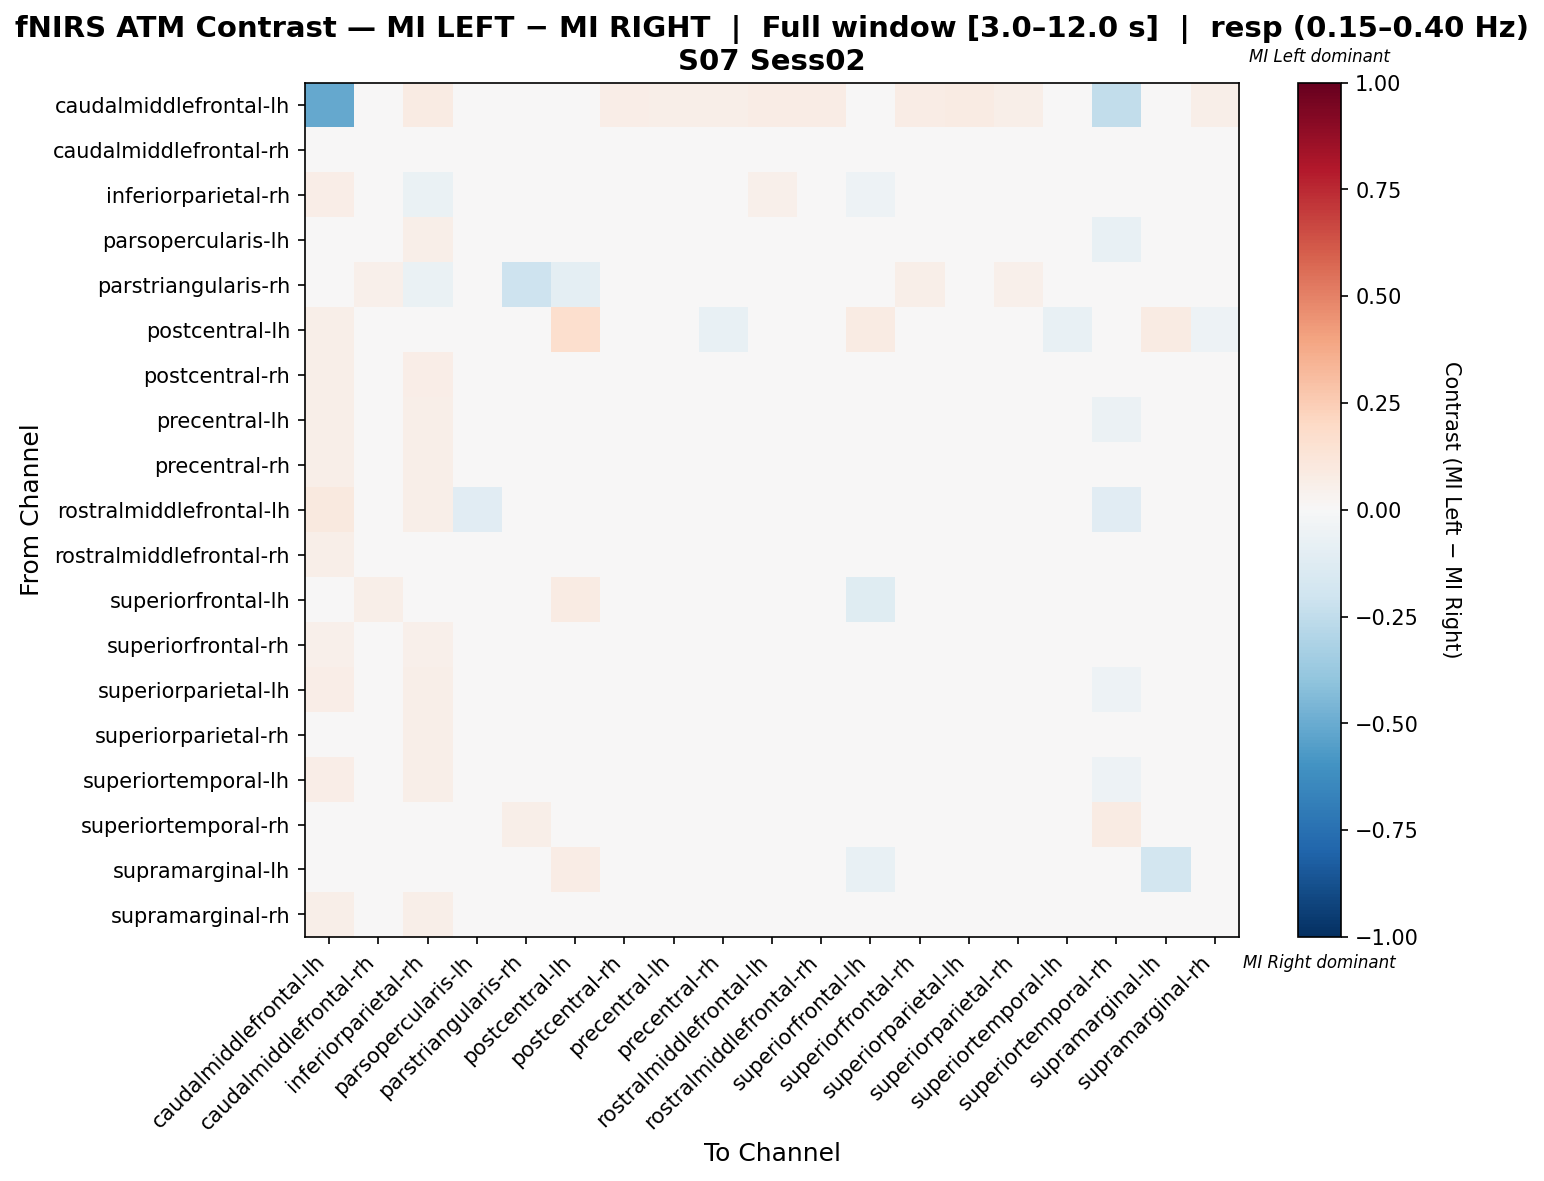

The file beside this chart, header and first rows:
, caudalmiddlefrontal-lh, caudalmiddlefrontal-rh, inferiorparietal-rh, parsopercularis-lh, parstriangularis-rh, postcentral-lh, postcentral-rh, precentral-lh, precentral-rh, rostralmiddlefrontal-lh, rostralmiddlefrontal-rh, superiorfrontal-lh, superiorfrontal-rh, superiorparietal-lh, superiorparietal-rh, superiortemporal-lh, superiortemporal-rh, supramarginal-lh, supramarginal-rh
caudalmiddlefrontal-lh, -0.5128, 0.02655, 0.07965, 0.04425, 0.004425, 0.0177, 0.06637, 0.06195, 0.06195, 0.0708, 0.0708, 0.02212, 0.0708, 0.08407, 0.05752, -0.04248, -0.2456, 0.0, 0.06195
caudalmiddlefrontal-rh, 0.02811, -0.001359, 0.02589, -0.0009361, 0.0241, 0.005556, -0.006658, 0.0008606, -0.02221, 0.008802, -0.002385, 0.01034, -0.001872, -0.02221, -0.02247, 0.01086, -0.04033, 0.03239, -0.02648
inferiorparietal-rh, 0.06803, -0.03401, -0.06803, 0.04422, -0.03061, 0.0, 0.01361, 0.0102, -0.003401, 0.05102, 0.006803, -0.05442, 0.0102, 0.02381, 0.0, 0.003401, -0.04082, 0.003401, -0.003401
parsopercularis-lh, 0.04701, -0.01833, 0.05533, -0.02913, 0.02137, -0.02677, -0.006073, 0.002587, -0.01068, -0.002137, -0.01091, 0.0, 0.01136, 0.01125, 0.01574, -0.005623, -0.07501, 0.01709, 0.002924
parstriangularis-rh, 0.02655, 0.0531, -0.06296, 0.02916, -0.2099, -0.09836, 0.0367, 0.02031, 0.01146, 0.01016, 0.02916, 0.0, 0.06195, 0.0354, 0.0531, -0.03641, -0.03903, 0.0354, 0.04425
postcentral-lh, 0.05556, 0.0367, 0.0, 0.002087, -0.03109, 0.1677, -0.02569, -0.03958, -0.07772, 0.01058, -0.04476, 0.08333, -0.01015, -0.04663, -0.01885, -0.07254, -0.02051, 0.08333, -0.05181
postcentral-rh, 0.05523, -0.02016, 0.06399, 0.0001601, 0.01453, -0.02316, -0.00846, 0.0002022, -0.01719, 0.02042, -0.005561, 6.740815638692221e-05, -0.005561, -0.01137, -0.01429, 0.0001432, -0.04635, 0.008738, -0.01139
precentral-lh, 0.05941, -0.02047, 0.06177, -0.0108, 0.0132, -0.02874, -0.0122, 0.001003, -0.0188, 0.02454, -0.008432, -0.01177, 0.0149, 0.01467, -0.004898, -0.01457, -0.05724, 0.006601, -0.008198
precentral-rh, 0.05573, -0.02768, 0.05751, -0.0005805, 0.01548, -0.03125, -0.01092, -0.003166, -0.007318, 0.02757, -0.0161, -0.004406, -0.008338, -0.008083, -0.01479, 0.01672, -0.03824, 0.003606, -0.005752
rostralmiddlefrontal-lh, 0.09827, -0.01383, 0.05554, -0.1111, 0.00578, -0.01383, 0.008784, 0.008784, -0.005044, -0.02267, -0.01309, -0.009804, 0.03417, 0.02612, 0.02663, 0.01456, -0.1159, 0.0, 0.02663
rostralmiddlefrontal-rh, 0.05556, -0.02687, 0.04961, -0.002258, 0.01543, -0.02431, -0.008243, 0.003877, -0.02356, 0.02206, -0.01724, 0.006361, -0.002108, -0.005157, -0.002183, 0.006737, -0.04863, 0.006248, -0.005307
superiorfrontal-lh, 0.0495, 0.05548, 0.01134, 0.0, 0.0, 0.07921, 0.01814, -0.01156, -0.0161, -0.01527, 0.03114, -0.1187, 0.01814, -0.02683, -0.0192, 0.003703, -0.0458, -0.001663, -0.01156
superiorfrontal-rh, 0.05307, -0.02409, 0.05161, 0.003983, 0.01676, -0.0194, -0.008207, 0.01031, -0.016, 0.02897, -0.007914, -0.005431, -0.003793, -0.00938, -0.02805, 0.007363, -0.04409, 0.01338, -0.01909
superiorparietal-lh, 0.06931, -0.03836, 0.06235, 0.001868, 0.009901, -0.02034, -0.01544, 0.01141, -0.01526, 0.03568, -0.005448, -0.01062, -0.002417, 0.0006153, -0.02213, 0.01213, -0.05112, -0.003479, -0.01865
superiorparietal-rh, 0.04878, -0.03226, 0.05634, 0.02255, 0.01394, -0.009632, -0.01437, 0.002464, -0.01472, 0.02161, -0.0006687, -0.01288, -0.01414, -0.02087, -0.0003168, -0.001959, -0.04342, 0.01405, -0.01449
superiortemporal-lh, 0.06618, -0.01244, 0.05679, -0.01199, 0.009688, -0.04545, -0.01169, -0.02064, -0.006701, 0.03406, -0.002155, -0.01319, 0.01133, 0.006786, 0.001793, -0.00111, -0.0538, 0.0, -0.007448
superiortemporal-rh, 0.02194, -0.02957, 0.0262, -0.02443, 0.05642, 0.01365, -0.02912, -0.02912, 0.009837, 0.009837, 0.009837, -0.02553, -0.01636, -0.02487, -0.0121, -0.02465, 0.08013, 0.0, -0.0121
supramarginal-lh, 0.0, 0.04479, 0.02459, 0.02986, 0.04918, 0.07377, 0.012, 0.01347, -0.01259, 0.008197, 0.003806, -0.07582, 0.0202, -0.02898, 0.0202, 0.01639, 0.0, -0.1865, -0.01259
supramarginal-rh, 0.05686, -0.02954, 0.06105, 0.009237, 0.01672, -0.02857, -0.008621, 0.0005627, -0.01231, 0.02761, -0.002272, -0.01185, -0.008451, -0.01163, -0.01848, 0.005723, -0.04076, 0.006859, -0.01214
